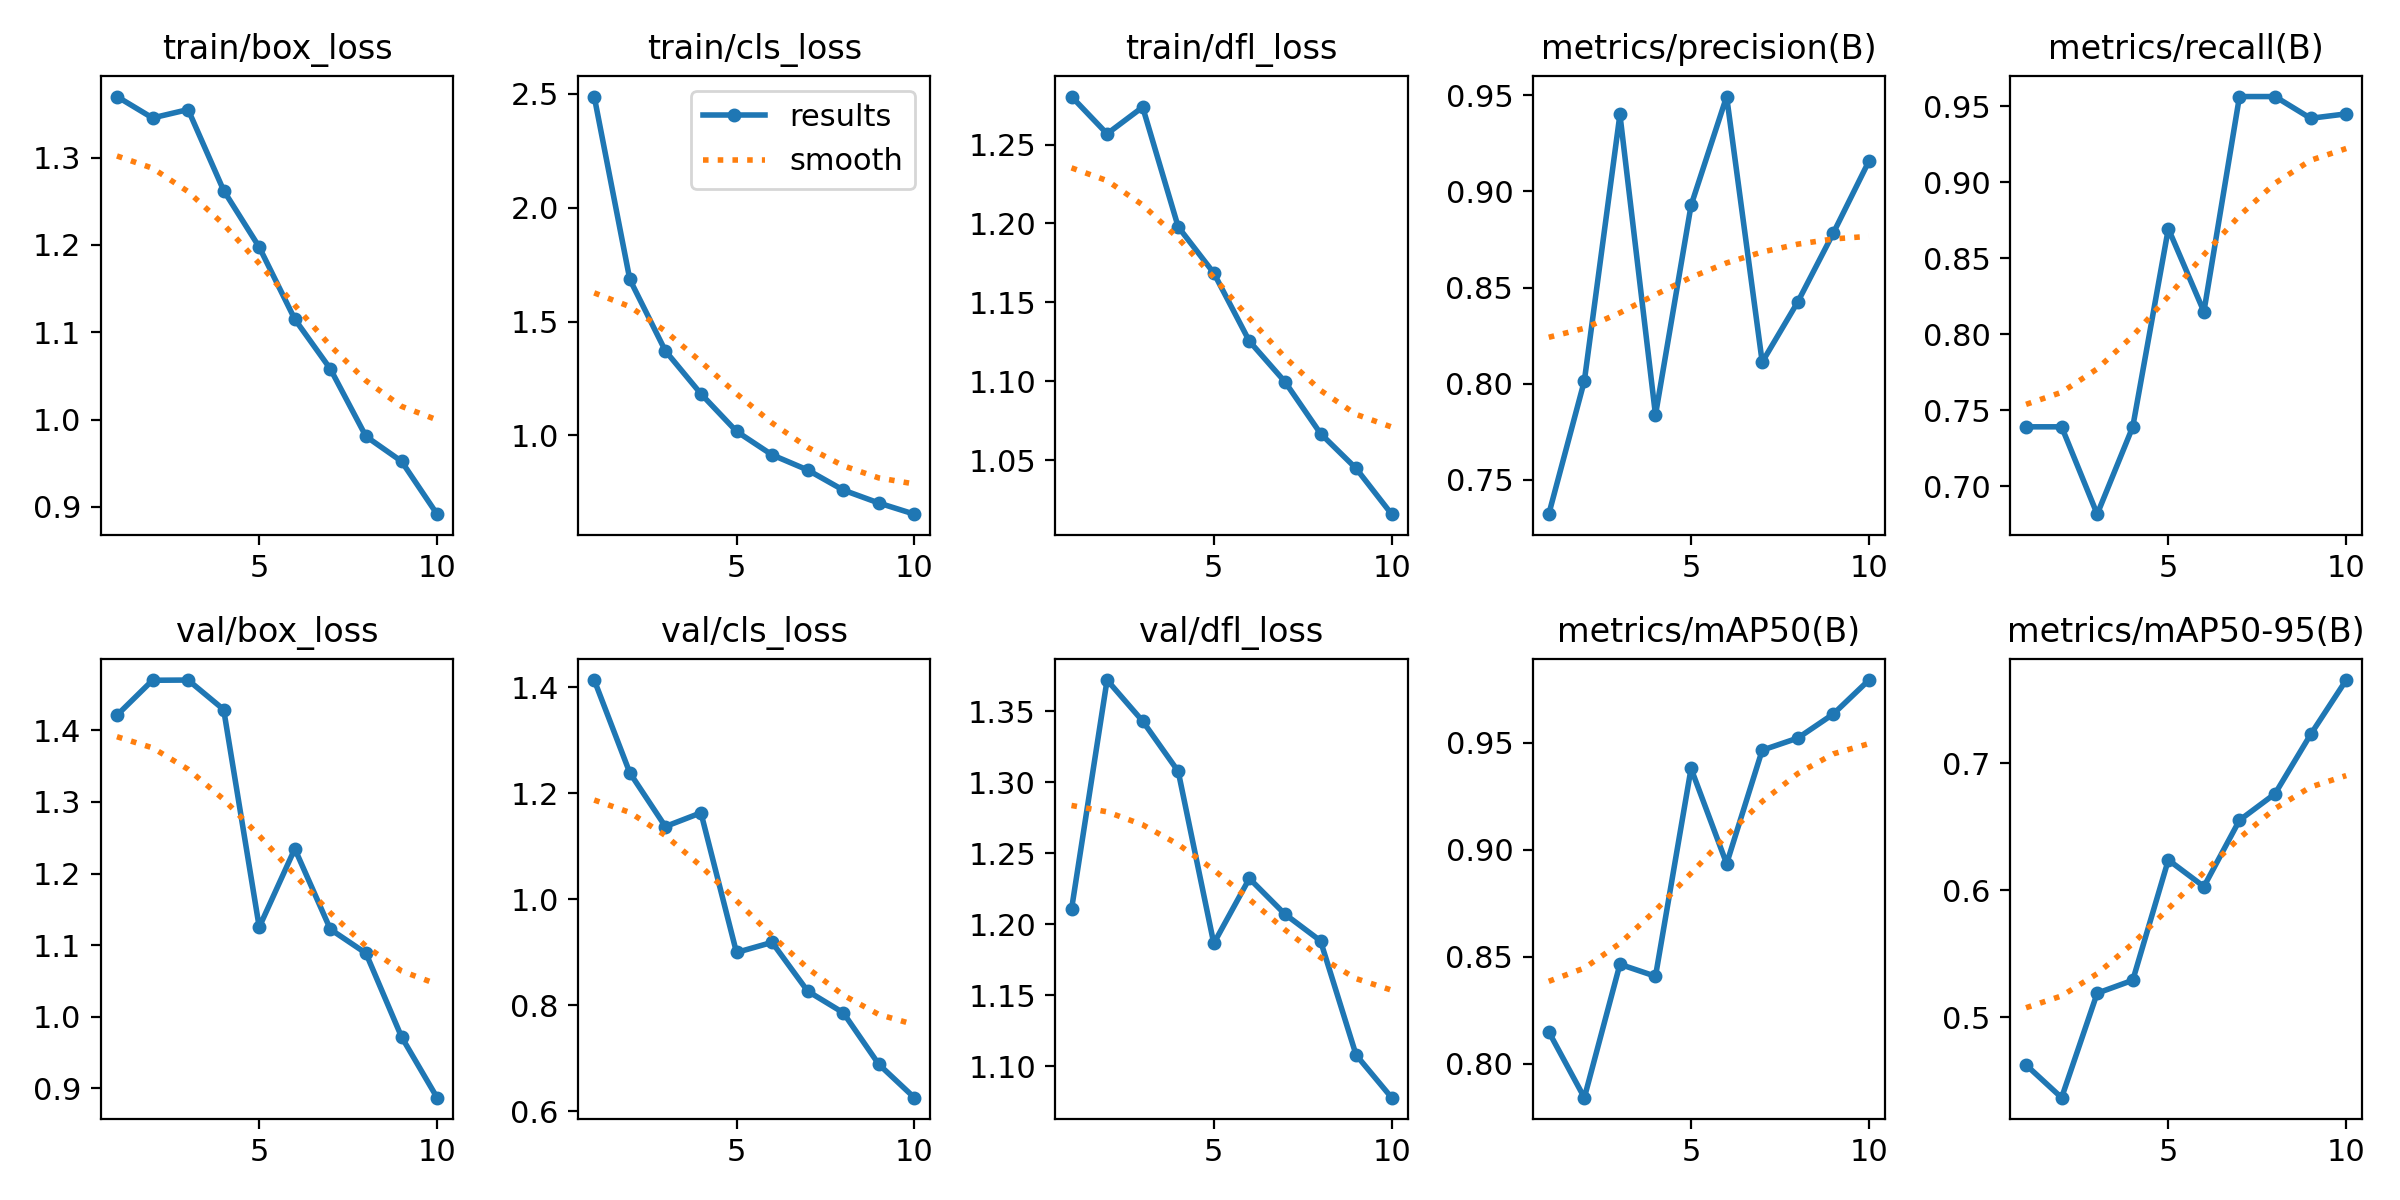

Values plotted in this chart, from the file beside it:
epoch, train/box_loss, train/cls_loss, train/dfl_loss, metrics/precision(B), metrics/recall(B), metrics/mAP50(B), metrics/mAP50-95(B), val/box_loss, val/cls_loss, val/dfl_loss, lr/pg0, lr/pg1, lr/pg2
1, 1.37, 2.489, 1.28, 0.7321, 0.7391, 0.815, 0.4625, 1.421, 1.414, 1.21, 0.0005528, 0.0005528, 0.0005528
2, 1.345, 1.686, 1.257, 0.8014, 0.7391, 0.7843, 0.4368, 1.47, 1.239, 1.372, 0.0009987, 0.0009987, 0.0009987
3, 1.355, 1.372, 1.274, 0.94, 0.6816, 0.8465, 0.519, 1.47, 1.137, 1.343, 0.001335, 0.001335, 0.001335
4, 1.262, 1.183, 1.198, 0.7837, 0.7391, 0.8409, 0.5292, 1.429, 1.163, 1.308, 0.001172, 0.001172, 0.001172
5, 1.198, 1.018, 1.169, 0.8927, 0.8696, 0.9379, 0.6239, 1.125, 0.8998, 1.187, 0.001172, 0.001172, 0.001172
6, 1.115, 0.9148, 1.125, 0.9493, 0.8149, 0.8935, 0.6029, 1.235, 0.9188, 1.232, 0.001007, 0.001007, 0.001007
7, 1.058, 0.8484, 1.1, 0.8112, 0.9565, 0.9465, 0.6552, 1.122, 0.8269, 1.207, 0.0008418, 0.0008418, 0.0008418
8, 0.9808, 0.7602, 1.067, 0.8425, 0.9565, 0.9521, 0.676, 1.089, 0.7861, 1.188, 0.0006768, 0.0006768, 0.0006768
9, 0.9522, 0.7034, 1.045, 0.8783, 0.9422, 0.9634, 0.7227, 0.972, 0.6888, 1.108, 0.0005118, 0.0005118, 0.0005118
10, 0.8917, 0.6543, 1.016, 0.9157, 0.9451, 0.9792, 0.7655, 0.8871, 0.6259, 1.078, 0.0003467, 0.0003467, 0.0003467
